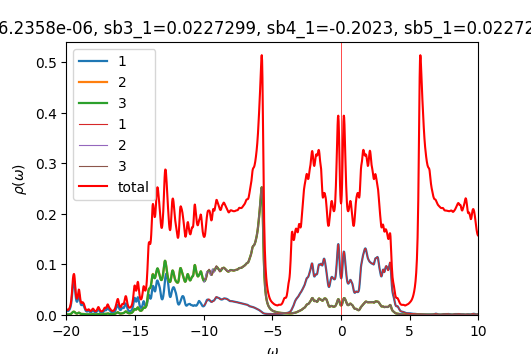

The data file committed next to this chart (first rows):
w	up_1	up_2	up_3	down_1	down_2	down_3	cumul_up_1	cumul_up_2	cumul_up_3	cumul_down_1	cumul_down_2	cumul_down_3	
-20	0.009328	0.001157	0.001146	6.79402e-05	4.50694e-05	4.50694e-05	0	0	0	0	0	0
-19.98	0.008536	0.001088	0.00108	6.80941e-05	4.51592e-05	4.51592e-05	0.0002134	2.72039e-05	2.70109e-05	1.70235e-06	1.12898e-06	1.12898e-06
-19.95	0.008061	0.001049	0.001044	6.82547e-05	4.52495e-05	4.52495e-05	0.0004149	5.34276e-05	5.31072e-05	3.40872e-06	2.26022e-06	2.26022e-06
-19.93	0.00784	0.001034	0.001031	6.84211e-05	4.53401e-05	4.53401e-05	0.0006109	7.92682e-05	7.88731e-05	5.11925e-06	3.39372e-06	3.39372e-06
-19.9	0.007831	0.001038	0.001037	6.85923e-05	4.54312e-05	4.54312e-05	0.0008067	0.0001052	0.0001048	6.83406e-06	4.5295e-06	4.5295e-06
-19.88	0.008014	0.001062	0.001062	6.87678e-05	4.55226e-05	4.55226e-05	0.001007	0.0001318	0.0001314	8.55325e-06	5.66756e-06	5.66756e-06
-19.85	0.008382	0.001103	0.001105	6.89473e-05	4.56144e-05	4.56144e-05	0.001217	0.0001593	0.000159	1.02769e-05	6.80792e-06	6.80792e-06
-19.82	0.008946	0.001163	0.001167	6.91308e-05	4.57065e-05	4.57065e-05	0.00144	0.0001884	0.0001881	1.20052e-05	7.95059e-06	7.95059e-06
-19.8	0.009729	0.001244	0.00125	6.93187e-05	4.5799e-05	4.5799e-05	0.001683	0.0002195	0.0002194	1.37382e-05	9.09556e-06	9.09556e-06
-19.77	0.01078	0.001352	0.001361	6.95111e-05	4.58919e-05	4.58919e-05	0.001953	0.0002533	0.0002534	1.54759e-05	1.02429e-05	1.02429e-05
-19.75	0.01215	0.001493	0.001505	6.97077e-05	4.59851e-05	4.59851e-05	0.002257	0.0002906	0.0002911	1.72186e-05	1.13925e-05	1.13925e-05
-19.73	0.01396	0.001677	0.001694	6.99064e-05	4.60787e-05	4.60786e-05	0.002606	0.0003326	0.0003334	1.89663e-05	1.25445e-05	1.25445e-05
-19.7	0.01633	0.001918	0.001941	7.01036e-05	4.61725e-05	4.61725e-05	0.003014	0.0003805	0.0003819	2.07189e-05	1.36988e-05	1.36988e-05
-19.68	0.01946	0.002237	0.002268	7.02983e-05	4.62667e-05	4.62666e-05	0.0035	0.0004364	0.0004386	2.24763e-05	1.48554e-05	1.48554e-05
-19.65	0.02362	0.002659	0.002702	7.04938e-05	4.63612e-05	4.63611e-05	0.004091	0.0005029	0.0005062	2.42387e-05	1.60145e-05	1.60145e-05
-19.62	0.02909	0.003214	0.003271	7.06959e-05	4.64562e-05	4.64561e-05	0.004818	0.0005832	0.000588	2.60061e-05	1.71759e-05	1.71759e-05
-19.6	0.03607	0.003917	0.003987	7.09079e-05	4.65516e-05	4.65515e-05	0.00572	0.0006812	0.0006876	2.77788e-05	1.83397e-05	1.83396e-05
-19.57	0.0443	0.004736	0.004803	7.11286e-05	4.66475e-05	4.66473e-05	0.006827	0.0007996	0.0008077	2.9557e-05	1.95058e-05	1.95058e-05
-19.55	0.05269	0.005544	0.005579	7.13497e-05	4.67436e-05	4.67435e-05	0.008144	0.0009382	0.0009472	3.13407e-05	2.06744e-05	2.06744e-05
-19.52	0.05964	0.006163	0.006134	7.15568e-05	4.68398e-05	4.68398e-05	0.009635	0.001092	0.001101	3.31297e-05	2.18454e-05	2.18454e-05
-19.5	0.06429	0.006506	0.006414	7.17392e-05	4.69357e-05	4.69358e-05	0.01124	0.001255	0.001261	3.49231e-05	2.30188e-05	2.30188e-05
-19.48	0.06701	0.006637	0.006521	7.19008e-05	4.70316e-05	4.70318e-05	0.01292	0.001421	0.001424	3.67207e-05	2.41946e-05	2.41946e-05
-19.45	0.06788	0.006622	0.006516	7.20561e-05	4.71278e-05	4.7128e-05	0.01461	0.001586	0.001587	3.85221e-05	2.53728e-05	2.53728e-05
-19.43	0.06591	0.006403	0.00632	7.22169e-05	4.72243e-05	4.72245e-05	0.01626	0.001746	0.001745	4.03275e-05	2.65534e-05	2.65534e-05
-19.4	0.06041	0.005906	0.005846	7.2388e-05	4.73214e-05	4.73215e-05	0.01777	0.001894	0.001891	4.21372e-05	2.77365e-05	2.77365e-05
-19.38	0.05247	0.005199	0.005159	7.25701e-05	4.7419e-05	4.74191e-05	0.01908	0.002024	0.00202	4.39514e-05	2.89219e-05	2.89219e-05
-19.35	0.04415	0.004459	0.004435	7.27627e-05	4.75172e-05	4.75173e-05	0.02019	0.002136	0.002131	4.57705e-05	3.01099e-05	3.01099e-05
-19.32	0.03704	0.003829	0.00382	7.29657e-05	4.76159e-05	4.7616e-05	0.02111	0.002231	0.002226	4.75947e-05	3.13003e-05	3.13003e-05
-19.3	0.03177	0.003368	0.003373	7.31798e-05	4.77152e-05	4.77153e-05	0.02191	0.002315	0.002311	4.94241e-05	3.24931e-05	3.24931e-05
-19.27	0.02831	0.003079	0.003098	7.34063e-05	4.78152e-05	4.78152e-05	0.02262	0.002392	0.002388	5.12593e-05	3.36885e-05	3.36885e-05
-19.25	0.0265	0.002949	0.002983	7.36462e-05	4.79158e-05	4.79158e-05	0.02328	0.002466	0.002463	5.31005e-05	3.48864e-05	3.48864e-05
-19.23	0.02621	0.002967	0.00302	7.38969e-05	4.80171e-05	4.80171e-05	0.02393	0.00254	0.002538	5.49479e-05	3.60868e-05	3.60868e-05
-19.2	0.02738	0.003135	0.003211	7.41473e-05	4.81186e-05	4.81186e-05	0.02462	0.002619	0.002618	5.68016e-05	3.72898e-05	3.72898e-05
-19.18	0.03002	0.003454	0.003554	7.43759e-05	4.82197e-05	4.82197e-05	0.02537	0.002705	0.002707	5.8661e-05	3.84953e-05	3.84953e-05
-19.15	0.03387	0.003899	0.004014	7.45661e-05	4.832e-05	4.832e-05	0.02622	0.002803	0.002808	6.05251e-05	3.97033e-05	3.97033e-05
-19.12	0.03806	0.004368	0.004472	7.4725e-05	4.84196e-05	4.84196e-05	0.02717	0.002912	0.002919	6.23932e-05	4.09138e-05	4.09138e-05
-19.1	0.0408	0.004663	0.004717	7.48747e-05	4.85193e-05	4.85192e-05	0.02819	0.003028	0.003037	6.42651e-05	4.21268e-05	4.21268e-05
-19.07	0.04039	0.0046	0.004587	7.50314e-05	4.86194e-05	4.86194e-05	0.0292	0.003143	0.003152	6.61409e-05	4.33423e-05	4.33423e-05
-19.05	0.03684	0.00419	0.004133	7.52005e-05	4.87202e-05	4.87202e-05	0.03012	0.003248	0.003255	6.80209e-05	4.45603e-05	4.45603e-05
-19.02	0.0318	0.003625	0.003557	7.5382e-05	4.88217e-05	4.88217e-05	0.03091	0.003339	0.003344	6.99054e-05	4.57808e-05	4.57808e-05
-19	0.02702	0.00309	0.003029	7.5574e-05	4.89238e-05	4.89238e-05	0.03159	0.003416	0.00342	7.17948e-05	4.70039e-05	4.70039e-05
-18.98	0.02333	0.002668	0.00262	7.5775e-05	4.90265e-05	4.90265e-05	0.03217	0.003483	0.003486	7.36892e-05	4.82296e-05	4.82296e-05
-18.95	0.02094	0.002373	0.002337	7.59842e-05	4.91297e-05	4.91297e-05	0.0327	0.003542	0.003544	7.55888e-05	4.94578e-05	4.94578e-05
-18.93	0.01974	0.00219	0.002164	7.62013e-05	4.92335e-05	4.92334e-05	0.03319	0.003597	0.003598	7.74938e-05	5.06886e-05	5.06886e-05
-18.9	0.01957	0.002102	0.002083	7.6427e-05	4.93377e-05	4.93376e-05	0.03368	0.003649	0.00365	7.94045e-05	5.19221e-05	5.19221e-05
-18.88	0.02011	0.002084	0.00207	7.66625e-05	4.94425e-05	4.94424e-05	0.03418	0.003701	0.003702	8.1321e-05	5.31582e-05	5.31581e-05
-18.85	0.0208	0.002105	0.002094	7.691e-05	4.95479e-05	4.95477e-05	0.0347	0.003754	0.003754	8.32438e-05	5.43969e-05	5.43968e-05
-18.82	0.02098	0.002131	0.002122	7.71711e-05	4.96539e-05	4.96536e-05	0.03522	0.003807	0.003807	8.51731e-05	5.56382e-05	5.56382e-05
-18.8	0.02042	0.002155	0.002147	7.74455e-05	4.97605e-05	4.97602e-05	0.03574	0.003861	0.003861	8.71092e-05	5.68822e-05	5.68822e-05
-18.77	0.0195	0.002186	0.002179	7.77259e-05	4.98675e-05	4.98672e-05	0.03622	0.003916	0.003915	8.90524e-05	5.81289e-05	5.81289e-05
-18.75	0.01851	0.002211	0.002206	7.79957e-05	4.99745e-05	4.99744e-05	0.03669	0.003971	0.003971	9.10023e-05	5.93783e-05	5.93782e-05
-18.73	0.01728	0.002177	0.002174	7.82372e-05	5.00813e-05	5.00815e-05	0.03712	0.004026	0.004025	9.29582e-05	6.06303e-05	6.06303e-05
-18.7	0.01555	0.002047	0.002045	7.84483e-05	5.01878e-05	5.01882e-05	0.03751	0.004077	0.004076	9.49194e-05	6.1885e-05	6.1885e-05
-18.68	0.01351	0.001849	0.001849	7.86427e-05	5.02944e-05	5.02949e-05	0.03784	0.004123	0.004122	9.68855e-05	6.31423e-05	6.31423e-05
-18.65	0.01155	0.001644	0.001647	7.88328e-05	5.04014e-05	5.04019e-05	0.03813	0.004164	0.004163	9.88563e-05	6.44024e-05	6.44024e-05
-18.62	0.009927	0.001472	0.001477	7.90209e-05	5.05089e-05	5.05093e-05	0.03838	0.004201	0.0042	0.0001008	6.56651e-05	6.56651e-05
-18.6	0.008697	0.001343	0.001351	7.92093e-05	5.0617e-05	5.06172e-05	0.0386	0.004234	0.004234	0.0001028	6.69305e-05	6.69305e-05
-18.57	0.007819	0.001254	0.001265	7.94047e-05	5.07256e-05	5.07258e-05	0.03879	0.004266	0.004266	0.0001048	6.81987e-05	6.81987e-05
-18.55	0.007239	0.001198	0.001214	7.96135e-05	5.08348e-05	5.0835e-05	0.03898	0.004296	0.004296	0.0001068	6.94695e-05	6.94696e-05
-18.52	0.00692	0.001172	0.001194	7.98385e-05	5.09448e-05	5.09449e-05	0.03915	0.004325	0.004326	0.0001088	7.07432e-05	7.07432e-05
... 1,141 more rows
